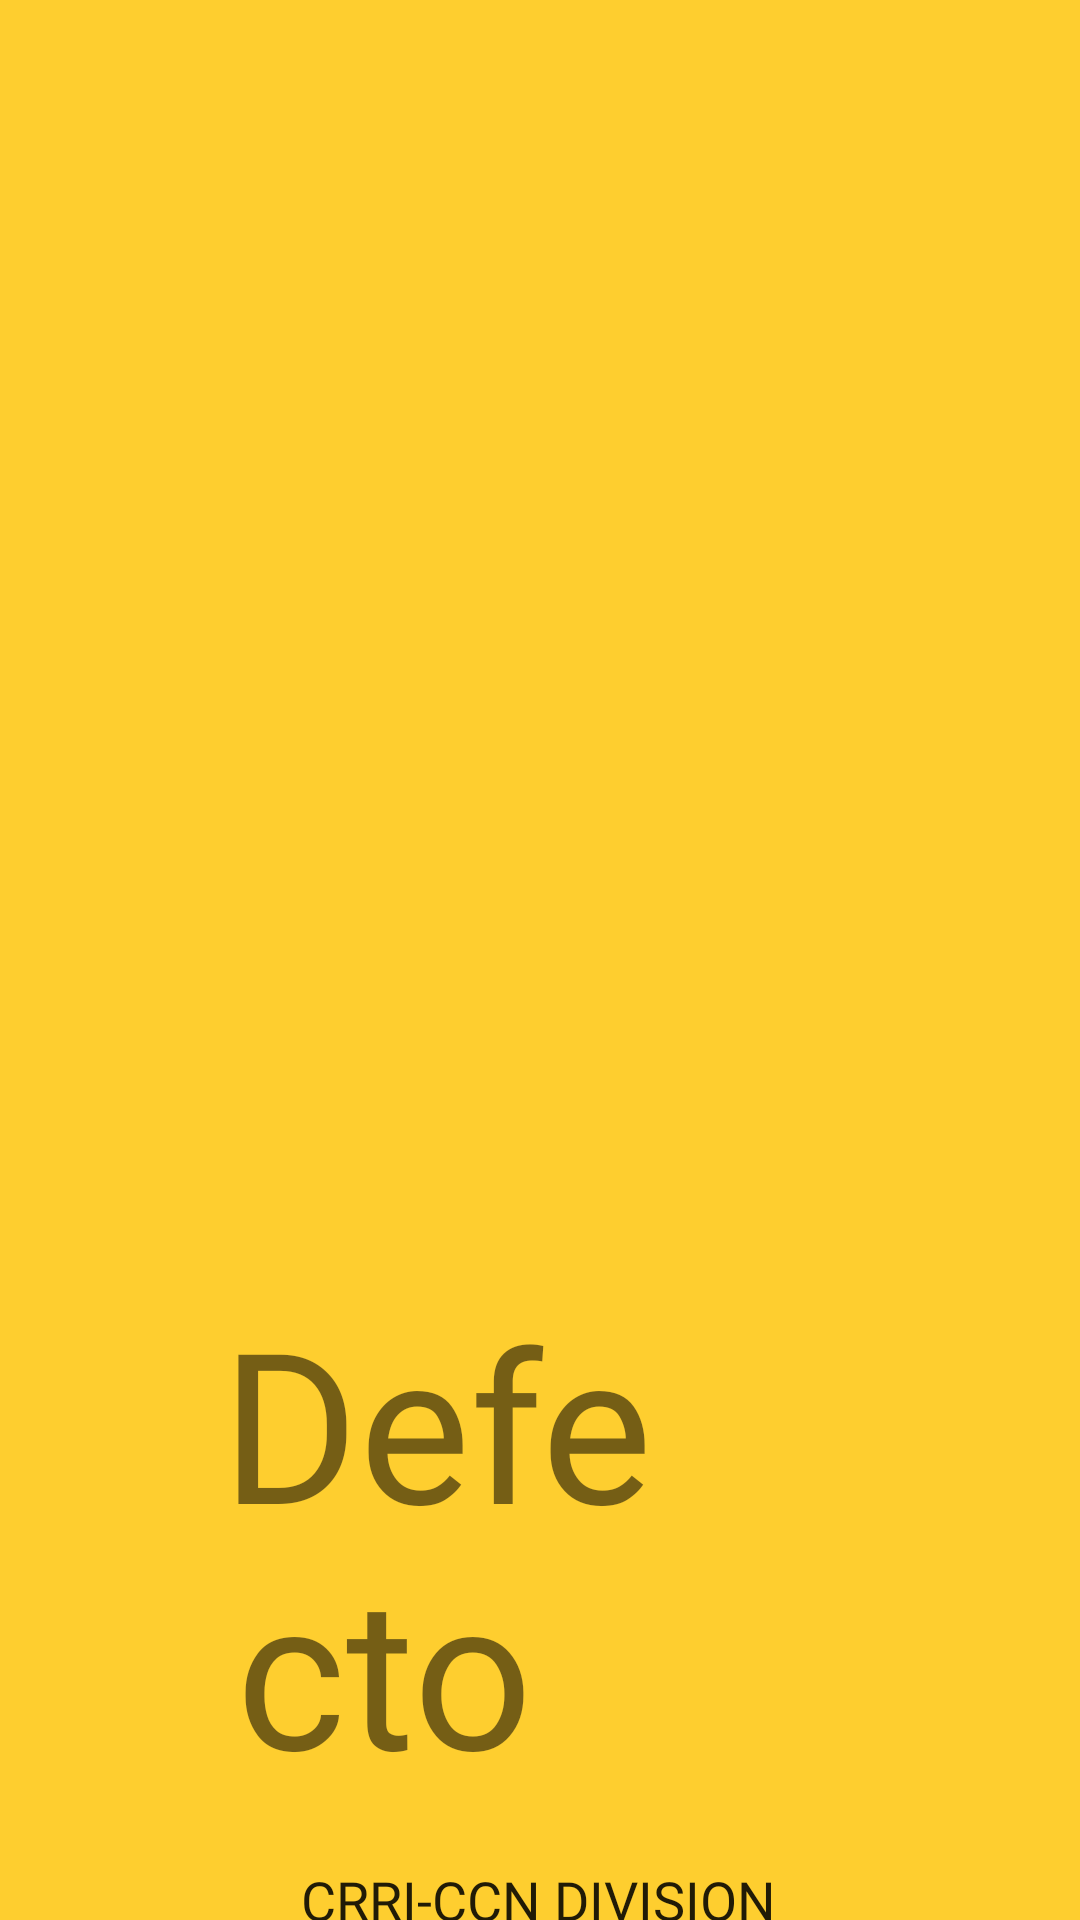

Layout XML and referenced resources for this Android screen:
<!-- AndroidManifest.xml: activity theme Theme.MyApp.Splash -->
<!-- res/layout/activity_splash.xml -->
<?xml version="1.0" encoding="utf-8"?>
<androidx.constraintlayout.widget.ConstraintLayout xmlns:android="http://schemas.android.com/apk/res/android"
    xmlns:app="http://schemas.android.com/apk/res-auto"
    xmlns:tools="http://schemas.android.com/tools"
    android:layout_width="match_parent"
    android:layout_height="match_parent"
    android:background="#fece2f"
    tools:context=".MainActivity">

    <ImageView
        android:id="@+id/imageView2"
        android:layout_width="wrap_content"
        android:layout_height="300dp"
        android:layout_marginStart="10dp"
        android:layout_marginTop="100dp"
        android:layout_marginEnd="10dp"
        android:src="@drawable/bg_removedlogo"
        app:layout_constraintBottom_toBottomOf="parent"
        app:layout_constraintEnd_toEndOf="parent"
        app:layout_constraintStart_toStartOf="parent"
        app:layout_constraintTop_toTopOf="parent"
        app:layout_constraintVertical_bias="0.114" />

    <TextView
        android:id="@+id/textView"
        android:layout_width="195dp"
        android:layout_height="wrap_content"
        android:layout_marginEnd="172dp"
        android:fontFamily="@font/bangers"
        android:text=" Defecto "
        android:textAlignment="center"
        android:textColorLink="#2E95E6FF"
        android:textSize="70sp"
        app:layout_constraintEnd_toEndOf="parent"
        app:layout_constraintHorizontal_bias="0.754"
        app:layout_constraintStart_toEndOf="@+id/imageView2"
        app:layout_constraintTop_toBottomOf="@+id/imageView2" />

    <EditText
        android:id="@+id/editTextText3"
        android:layout_width="0dp"
        android:layout_height="51dp"
        android:layout_marginStart="81dp"
        android:layout_marginTop="4dp"
        android:layout_marginEnd="82dp"
        android:ems="10"
        android:fontFamily="@font/bakbak_one"
        android:inputType="text"
        android:text="CRRI-CCN DIVISION"
        android:textAlignment="center"
        app:layout_constraintEnd_toEndOf="parent"
        app:layout_constraintHorizontal_bias="0.0"
        app:layout_constraintStart_toStartOf="parent"
        app:layout_constraintTop_toBottomOf="@+id/textView" />

</androidx.constraintlayout.widget.ConstraintLayout>
<!-- resources referenced by this layout -->
<resources>
  <style name="Theme.MyApp.Splash" parent="Theme.MaterialComponents.DayNight.NoActionBar">
          <item name="android:windowBackground">@drawable/splash_background</item>
          <item name="android:windowNoTitle">true</item>
          <item name="android:windowFullscreen">true</item>
          <item name="android:windowContentOverlay">@null</item>
          <item name="android:windowIsTranslucent">true</item>
      </style>
  <!-- drawable splash_background (drawable) -->
  <?xml version="1.0" encoding="utf-8"?>
  <layer-list xmlns:android="http://schemas.android.com/apk/res/android">
      <item android:drawable="@color/white" />
         <item>
          <bitmap
              android:gravity="center"
              android:src="@drawable/bg_removedlogo" />
          </item>
  
  </layer-list>
  <color name="white">#FFFFFFFF</color>
</resources>
